Run: headless pygame with SDL's dummy video driver; simulated clock (each Clock.tick advances the game by its frame time, no real sleeping); random seed 0; keys injected as events and as key.get_pressed() state; mouse plan: one left click at the window centre at the start of phase 2, then a move to the lower-right quarter at the start of phase 3.
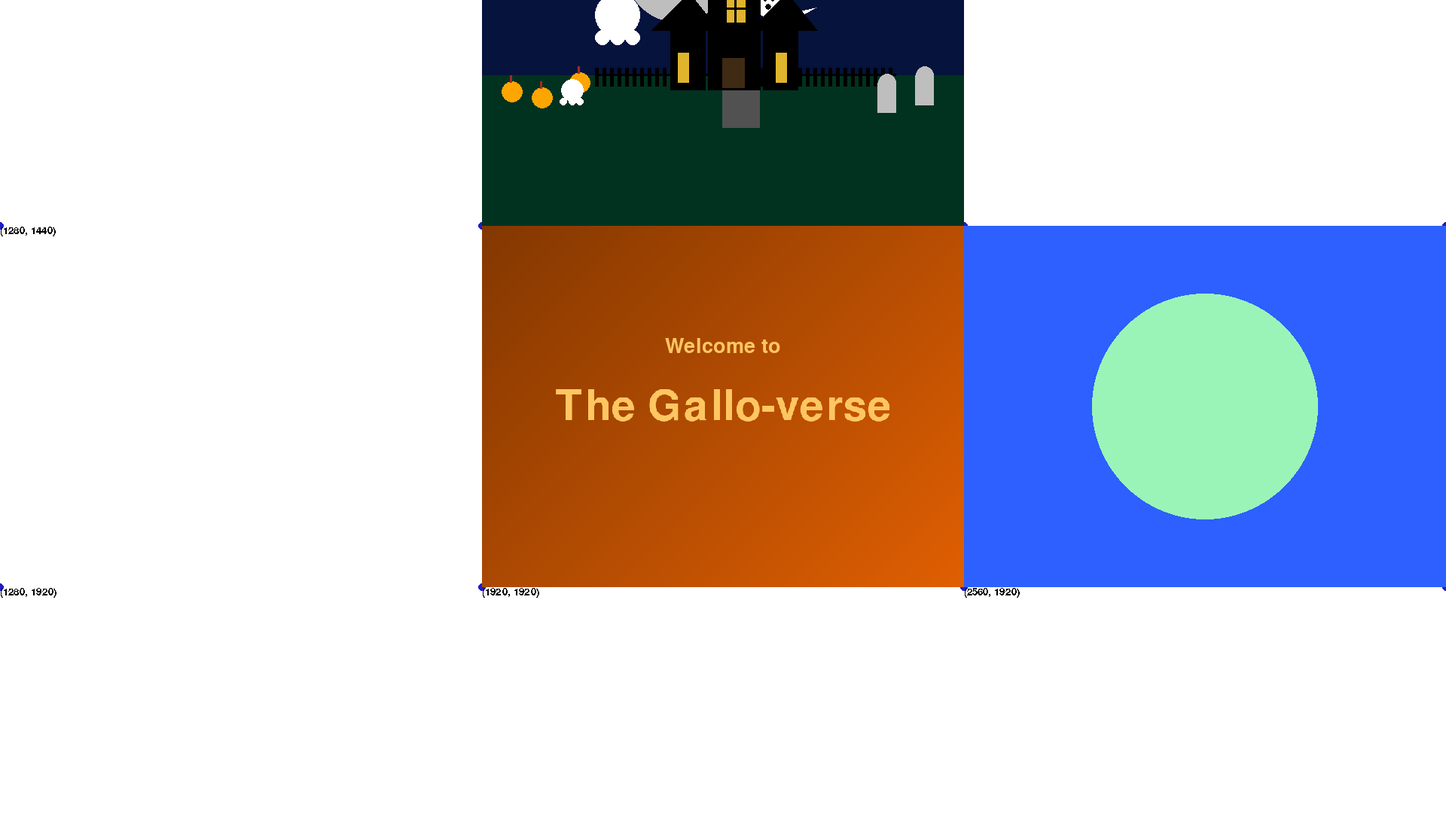
Frame 1 of 2 · flips 1–60 · no input
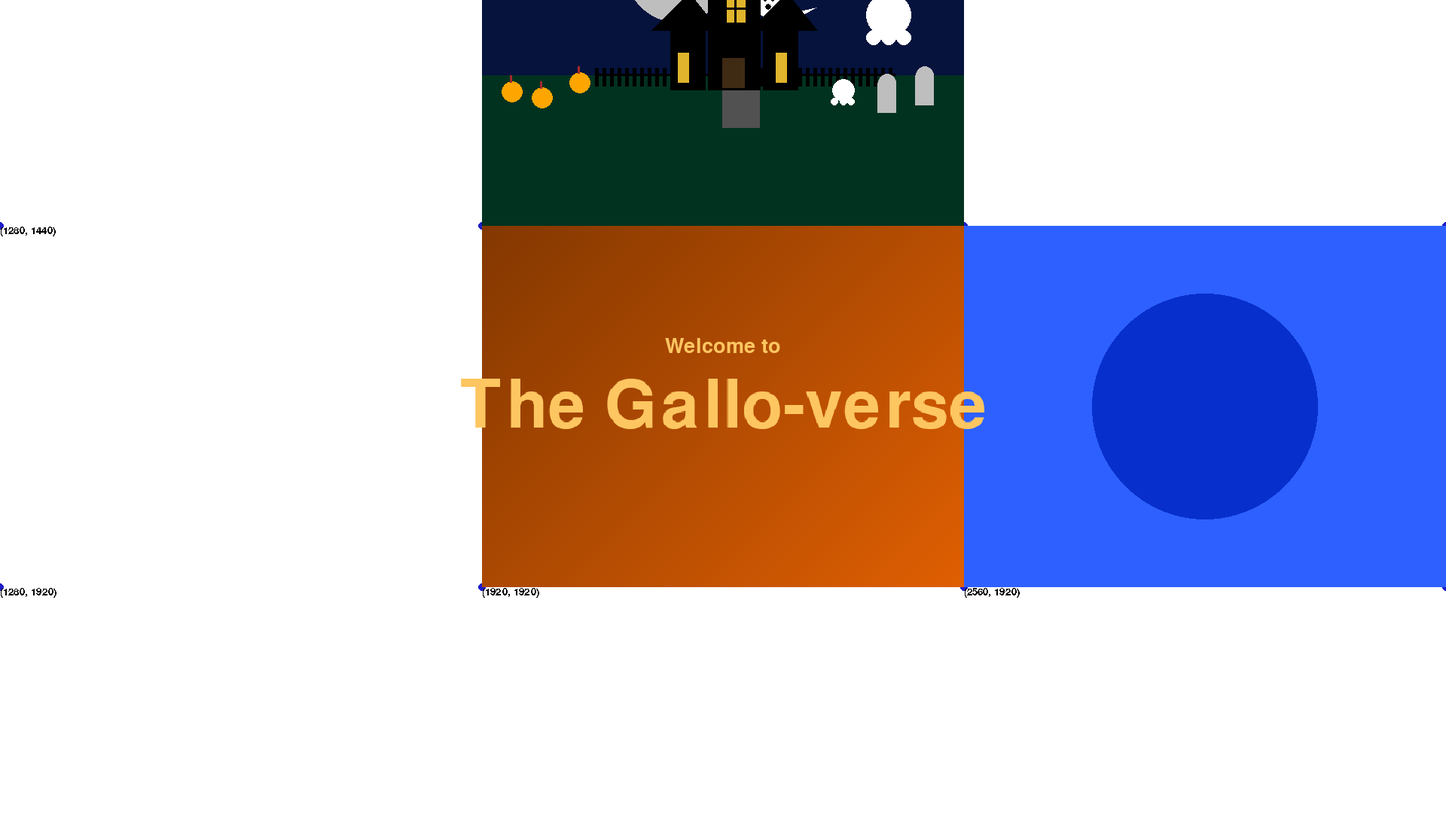
Frame 2 of 2 · flips 61–180 · clicked the window centre · tapped SPACE, RETURN · held RIGHT (→), D

The pygame program that drew these frames:

# pygame template
import math
import random
import pygame

def linear_interpolation(x, x0, x1, y0, y1):
    return y0 + (x - x0) * (y1 - y0) / (x1 - x0)


pygame.init()
pygame.font.init()


WIDTH = 1920
HEIGHT = 1080
SIZE = (WIDTH, HEIGHT)

window = pygame.display.set_mode(SIZE)
clock = pygame.time.Clock()

num_students = 33
MAP_SIZE = math.ceil(math.sqrt(num_students))
MAP_SIZE += 1 - MAP_SIZE % 2
MID = MAP_SIZE//2
PLOT_WIDTH = 640
PLOT_HEIGHT = 480
MIN_SCALE = HEIGHT/(MAP_SIZE*PLOT_HEIGHT)
MAX_SCALE = 1
screen = pygame.Surface((PLOT_WIDTH * MAP_SIZE, PLOT_HEIGHT * MAP_SIZE))
camera_x = screen.get_width()//2
camera_y = screen.get_height()//2
zoom_level_gallo = 1 # 1-10
grid_font = pygame.font.SysFont('Arial', 20)


# ---------------------------
# Initialize global variables for animation
# These must have your name in there

font_gallo = pygame.font.SysFont('Arial', 120)
welcome_font_gallo = pygame.font.SysFont('Arial', 40)
bg_color_gallo = "#E15E03"
# fg_color_gallo = "#FF9142"
fg_color_gallo = "#FEC661"
text_gallo = font_gallo.render("The Gallo-verse", True, fg_color_gallo)
welcome_text_gallo = welcome_font_gallo.render("Welcome to", True, fg_color_gallo)
frames_gallo = 0
bg_start = pygame.Color("#E05F02")
bg_end = pygame.Color("#6B2D01")
bg_gallo_large = pygame.Surface((1000, 1000))
bg_gallo_large.fill((0, 0, 0))
for x in range(1000):
    pygame.draw.line(bg_gallo_large, bg_end.lerp(bg_start, x/1000), (x, 0), (x, 1000))
bg_gallo_large = pygame.transform.rotate(bg_gallo_large, -45)
bg_gallo = pygame.Surface((640, 480))
bg_gallo.blit(bg_gallo_large, (-500, -500))
welcome_text_buffer = {}
# ---------------------------

ghost_x_maggie = 0
ghost_y_maggie = 200

switch_maggie = "right"

# ----------------------

duncan_glow_x, duncan_glow_y, duncan_glow_radius = 315, 220, 70
duncan_vignette_x, duncan_vignette_y, duncan_vignette_radius = 320, 240, 250

duncan_rect_x, duncan_rect_y, duncan_rect_sizex, duncan_rect_sizey = 285, 190, 60, 70
duncan_circle_x, duncan_circle_y, duncan_circle_radius = 315, 187, 30

duncan_inside_x, duncan_inside_y, duncan_inside_sizex, duncan_inside_sizey = 288, 193, 55, 65
duncan_inner_circle_x, duncan_inner_circle_y, duncan_inner_circle_radius = 315, 190, 27.5

duncan_eye_leftx, duncan_eye_lefty, duncan_eye_left_radius = 307, 190, 6
duncan_eye_rightx, duncan_eye_righty, duncan_eye_right_radius = 322, 190, 5

duncan_hover_speed = 1
duncan_glow_speed, duncan_glow_color, duncan_glow_growth = 2, 245, 1
duncan_background_color, duncan_background_change_speed = 50, 2
#---------------------

circle_x_ilia = 320
circle_y_ilia = 240
flash_color = (0, 0, 255)
last_flash_time = 0
flash_interval = 500
growrate = 5
sizeilia = 150

# ------------------

circle_x_chk = 40
circle_y_chk = 40
circle_a_chk = 40
circle_b_chk = 40

# ------------------

running = True
while running:
    # GALLO VERSE SPECIFIC ----------------------------------------------------------------
    scale = linear_interpolation(zoom_level_gallo, 10, 1, MIN_SCALE, MAX_SCALE)
    for event in pygame.event.get():
        if event.type == pygame.QUIT:
            running = False
        elif event.type == pygame.MOUSEWHEEL:
            direction = event.y
            zoom_level_gallo -= direction
            zoom_level_gallo = max(min(zoom_level_gallo, 10), 1)
        elif event.type == pygame.MOUSEMOTION:
            click, _, _ = event.buttons
            if click:
                dx, dy = event.rel
                camera_x += -dx/scale
                camera_y += -dy/scale

    # DRAWING
    screen.fill((255, 255, 255))
    window.fill((100, 100, 100))

    # Draw Plot points
    for x in range(0, MAP_SIZE * PLOT_WIDTH, PLOT_WIDTH):
        for y in range(0, MAP_SIZE * PLOT_HEIGHT, PLOT_HEIGHT):
            pygame.draw.circle(screen, (30, 30, 200), (x, y), 5)
            coord_text = grid_font.render(f"({x}, {y})", False, (0, 0, 0))
            screen.blit(coord_text, (x, y))
    
    # -----------MAGGIE
    x = 1920
    y = 960
    width = 640
    height = 480


    width = 640
    height = 480

    points_maggie = [
        (x+345,y+100),
        (x+285,y+150),
        (x+385,y+150)
    ]

    points_maggie1 = [
        (x+275,y+170),
        (x+225,y+220),
        (x+315,y+220)
    ]

    points_maggie2 = [
        (x+405,y+170),
        (x+355,y+220),
        (x+445,y+220)
    ]

    points_maggie3 = [
        (x+385,y+223),
        (x+385,y+203),
        (x+443,y+190)
    ]


    pygame.draw.rect(screen, (200, 200, 200), (x, y, width, height))

    if ghost_x_maggie > 642:
        switch_maggie = "left"
    elif ghost_x_maggie < 0:
        switch_maggie = "right"


    if switch_maggie == "right":
        ghost_x_maggie += 3
    else:
        ghost_x_maggie -= 3

    # BACKGROUND
    pygame.draw.rect(screen, ("#05133d"), (x, y, width, height))

    #ground
    pygame.draw.rect(screen, ("#013220"), (x, y + 280, width, 200))


    #moon
    pygame.draw.circle(screen, ("gray"), (x + 260, y + 140), 70)

    #smallghost
    pygame.draw.circle(screen, ("white"), (x + 380, y + 183), 20)
    pygame.draw.circle(screen, ("black"), (x + 380, y + 189), 4) #mouth
    pygame.draw.circle(screen, ("black"), (x + 376, y + 180), 2) #eye
    pygame.draw.circle(screen, ("black"), (x + 386, y + 180), 2) #eye
    pygame.draw.polygon(screen, ("white"), points_maggie3)

    # HOUSE    
    pygame.draw.rect(screen, (0, 0, 0), (x + 300, y+150, 70, 150))
    pygame.draw.polygon(screen, (0,0,0), points_maggie)


    pygame.draw.rect(screen, (0, 0, 0), (x + 250, y+210, 47, 90))
    pygame.draw.polygon(screen, (0,0,0), points_maggie1)

    pygame.draw.rect(screen, (0, 0, 0), (x + 373, y+210, 47, 90))
    pygame.draw.polygon(screen, (0,0,0), points_maggie2)

    #TOP
    pygame.draw.rect(screen, (0,0,0), (x + 335, y+87, 20, 5))
    pygame.draw.rect(screen, (0,0,0), (x + 343, y+83, 5, 30))


    #FENCE
    for i in range(40):
        pygame.draw.rect(screen, (0, 0, 0), (x + 150 + 10*i, y+270, 5, 25))
    pygame.draw.rect(screen, (0, 0, 0), (x + 150, y+278,400, 3))

    #WINDOW
    pygame.draw.rect(screen, ("#e0b42c"), (x + 390, y+250, 15, 40)) #right
    pygame.draw.rect(screen, ("#e0b42c"), (x + 260, y+250, 15, 40)) #left
    pygame.draw.rect(screen, ("#e0b42c"), (x + 325, y+170, 25, 40)) #middle

    pygame.draw.circle(screen, ("#e0b42c"), (x + 338, y + 170), 12)


    pygame.draw.rect(screen, (0,0,0), (x + 325, y+190, 28, 3))     #middle lines
    pygame.draw.rect(screen, (0,0,0), (x + 335, y+172, 3, 41))
    pygame.draw.rect(screen, (0,0,0), (x + 325, y+174, 28, 3)) 

    #door
    pygame.draw.rect(screen, ("#3f2a14"), (x + 319, y+257, 30, 40))


    #pumpkin
    pygame.draw.circle(screen, ("orange"), (x + 130, y + 290), 14)
    pygame.draw.rect(screen, ("brown"), (x + 127, y+268, 3, 10))

    pygame.draw.circle(screen, ("orange"), (x + 80, y + 310), 14)
    pygame.draw.rect(screen, ("brown"), (x + 77, y+288, 3, 10))

    pygame.draw.circle(screen, ("orange"), (x + 40, y + 302), 14)
    pygame.draw.rect(screen, ("brown"), (x + 37, y+280, 3, 10))

    #grave
    pygame.draw.rect(screen, ("gray"), (x + 525, y+290, 25, 40)) 
    pygame.draw.circle(screen, ("gray"), (x + 538, y + 290), 12)

    pygame.draw.rect(screen, ("gray"), (x + 575, y+280, 25, 40)) 
    pygame.draw.circle(screen, ("gray"), (x + 588, y + 280), 12)

    #path
    pygame.draw.rect(screen, ("#515151"), (x + 319, y+300, 50, 50))


    # GHOST
    pygame.draw.circle(screen, (255, 255, 255), (x + ghost_x_maggie, y + ghost_y_maggie), 30)
    pygame.draw.circle(screen, (255, 255, 255), (x + ghost_x_maggie, y + ghost_y_maggie + 30), 10)
    pygame.draw.rect(screen, (255, 255, 255), (ghost_x_maggie - 30, ghost_y_maggie, 60, 30))
    pygame.draw.circle(screen, (255, 255, 255), (x + ghost_x_maggie - 20, y + ghost_y_maggie + 30), 10)
    pygame.draw.circle(screen, (255, 255, 255), (x + ghost_x_maggie +20, y + ghost_y_maggie + 30), 10)

    pygame.draw.circle(screen, (255, 255, 255), (x + ghost_x_maggie - 60, y + ghost_y_maggie + 100), 15)
    pygame.draw.circle(screen, (255, 255, 255), (x + ghost_x_maggie - 60, y + ghost_y_maggie + 115), 5)
    pygame.draw.rect(screen, (255, 255, 255), (ghost_x_maggie - 73, ghost_y_maggie + 100, 27, 15))
    pygame.draw.circle(screen, (255, 255, 255), (x + ghost_x_maggie - 72, y + ghost_y_maggie + 115), 5)
    pygame.draw.circle(screen, (255, 255, 255), (x + ghost_x_maggie - 50, y + ghost_y_maggie + 115), 5)


    # DUNCAN -------------------------------

    x = 3200
    y = 960
    width = 640
    height = 480
    
    duncan_rect_y += duncan_hover_speed
    duncan_circle_y += duncan_hover_speed
    
    duncan_inside_y += duncan_hover_speed
    duncan_inner_circle_y += duncan_hover_speed
    
    duncan_eye_lefty += duncan_hover_speed * 0.54
    duncan_eye_righty += duncan_hover_speed * 0.65
    
    duncan_glow_y += duncan_hover_speed
    duncan_glow_color += duncan_glow_speed
    duncan_glow_radius += duncan_glow_growth
    
    duncan_background_color += duncan_background_change_speed
    
    if duncan_circle_y < 197: duncan_hover_speed *= -1
    if duncan_rect_y > 180: duncan_hover_speed *= -1
    if duncan_glow_color >= 255: duncan_glow_speed *= -1
    if duncan_glow_color <= 235: duncan_glow_speed *= -1
    if duncan_glow_radius > 100 or duncan_glow_radius < 60: duncan_glow_growth *= -1
    if duncan_background_color > 50 or duncan_background_color < 2: duncan_background_change_speed *= -1

    pygame.draw.rect(screen, (duncan_background_color, duncan_background_color, duncan_background_color), (x, y, width, height))

    pygame.draw.circle(screen, (235, 235, 235), (x + duncan_vignette_x, y + duncan_vignette_y), duncan_vignette_radius)
    pygame.draw.circle(screen, (duncan_glow_color, duncan_glow_color, duncan_glow_color), (x + duncan_glow_x, y + duncan_glow_y), duncan_glow_radius)
    
    pygame.draw.rect(screen, "Black", (x + duncan_rect_x, y + duncan_rect_y, duncan_rect_sizex, duncan_rect_sizey))
    pygame.draw.circle(screen, "Black", (x + duncan_circle_x, y + duncan_circle_y), duncan_circle_radius)
    
    pygame.draw.rect(screen, "White", (x + duncan_inside_x, y + duncan_inside_y, duncan_inside_sizex, duncan_inside_sizey))
    pygame.draw.circle(screen, "White", (x + duncan_inner_circle_x, y + duncan_inner_circle_y), duncan_inner_circle_radius)
    
    pygame.draw.circle(screen, "Black", (x + duncan_eye_leftx, y + duncan_eye_lefty), duncan_eye_left_radius)
    pygame.draw.circle(screen, "Black", (x + duncan_eye_rightx, y + duncan_eye_righty), duncan_eye_right_radius)

    # ILIA ------------------
    current_time = pygame.time.get_ticks()
    
    # Change the color of the circle only if the flash_interval has passed
    if current_time - last_flash_time >= flash_interval:
        flash_color = (random.randint(0, 255), random.randint(0, 255), random.randint(0, 255))
        last_flash_time = current_time

    sizeilia += growrate
    if sizeilia < 10 or sizeilia > 150:
        growrate = growrate *- 1
    x = 2560
    y = 1440
    width_ilia = 640
    height_ilia = 480

    pygame.draw.rect(screen, (45, 96, 255), (x, y, width_ilia, height_ilia))

    pygame.draw.circle(screen, flash_color, (x + circle_x_ilia, y + circle_y_ilia), sizeilia)

    # CHLOE ----------------------------------------------------------------------------------

    x = 1920
    y = 2400
    width = 640
    height = 480

    circle_x_chk += 1
    circle_a_chk += 2
    circle_b_chk += 1

    pygame.draw.rect(screen, (7, 26, 102), (x, y, width, height))

    # cloud
    # Must draw with reference to that coordinate

    cloud_ptone = pygame.draw.ellipse(screen, ("WHITE"), (x + 50 + circle_x_chk, y + 37 + circle_y_chk, 110, 30))
    cloud_pttwo = pygame.draw.ellipse(screen, ("WHITE"), (x + 68 + circle_x_chk, y + 25 + circle_y_chk, 35, 35))
    cloud_ptthree = pygame.draw.ellipse(screen, ("WHITE"), (x + 95 + circle_x_chk, y + 18 + circle_y_chk, 50, 50))
    if circle_x_chk > 640:
        circle_x_chk = -40
    # falling snow
    pygame.draw.circle(screen, "WHITE", (x + 122 + circle_x_chk, y + 117 + circle_a_chk), 6)
    pygame.draw.circle(screen, "WHITE", (x + 143 + circle_x_chk, y + 155 + circle_b_chk), 5)
    pygame.draw.circle(screen, "WHITE", (x + 181 + circle_x_chk, y + 206 + circle_a_chk), 5)
    pygame.draw.circle(screen, "WHITE", (x + 140 + circle_x_chk, y + 229 + circle_b_chk), 6)
    pygame.draw.circle(screen, "WHITE", (x + 102 + circle_x_chk, y + 146 + circle_a_chk), 6)
    pygame.draw.circle(screen, "WHITE", (x + 101 + circle_x_chk, y + 175 + circle_b_chk), 5)
    pygame.draw.circle(screen, "WHITE", (x + 122 + circle_x_chk, y + 228 + circle_a_chk), 6)

    if circle_a_chk > 460:
        circle_a_chk = -40
    if circle_b_chk > 480:
        circle_b_chk = -40
    # snow
    pygame.draw.circle(screen, "WHITE", (x + 43, y + 55), 4)
    pygame.draw.circle(screen, "WHITE", (x + 33, y + 167), 5)
    pygame.draw.circle(screen, "WHITE", (x + 117, y + 157), 4)
    pygame.draw.circle(screen, "WHITE", (x + 85, y + 134), 5)
    pygame.draw.circle(screen, "WHITE", (x + 104, y + 104), 5)
    pygame.draw.circle(screen, "WHITE", (x + 311, y + 41), 5)
    pygame.draw.circle(screen, "WHITE", (x + 285, y + 135), 5)
    pygame.draw.circle(screen, "WHITE", (x + 204, y + 201), 5)
    pygame.draw.circle(screen, "WHITE", (x + 145, y + 201), 5)
    pygame.draw.circle(screen, "WHITE", (x + 174, y + 281), 4)
    pygame.draw.circle(screen, "WHITE", (x + 308, y + 209), 5)
    pygame.draw.circle(screen, "WHITE", (x + 389, y + 98), 4)
    pygame.draw.circle(screen, "WHITE", (x + 388, y + 273), 5)
    pygame.draw.circle(screen, "WHITE", (x + 387, y + 188), 4)
    pygame.draw.circle(screen, "WHITE", (x + 355, y + 220), 5)
    pygame.draw.circle(screen, "WHITE", (x + 383, y + 145), 4)
    pygame.draw.circle(screen, "WHITE", (x + 307, y + 72), 5)
    pygame.draw.circle(screen, "WHITE", (x + 492, y + 72), 5)
    pygame.draw.circle(screen, "WHITE", (x + 462, y + 163), 4)
    pygame.draw.circle(screen, "WHITE", (x + 451, y + 128), 5)
    pygame.draw.circle(screen, "WHITE", (x + 455, y + 241), 4)
    pygame.draw.circle(screen, "WHITE", (x + 552, y + 162), 4)
    pygame.draw.circle(screen, "WHITE", (x + 519, y + 299), 4)
    pygame.draw.circle(screen, "WHITE", (x + 374, y + 306), 4)
    pygame.draw.circle(screen, "WHITE", (x + 161, y + 41), 4)
    pygame.draw.circle(screen, "WHITE", (x + 244, y + 47), 4)
    pygame.draw.circle(screen, "WHITE", (x + 181, y + 101), 4)
    pygame.draw.circle(screen, "WHITE", (x + 40, y + 256), 4)
    # snowman
    pygame.draw.ellipse(screen, "WHITE", [70 + x, 210 + y, 40, 40])
    pygame.draw.ellipse(screen, "WHITE", [57 + x, 235 + y, 65, 65])
    pygame.draw.ellipse(screen, "WHITE", [40 + x, 270 + y, 100, 100])
    pygame.draw.circle(screen, "BLACK", (x + 80, y + 225), 1)
    pygame.draw.circle(screen, "BLACK", (x + 95, y + 223), 1)
    pygame.draw.polygon(screen, "ORANGE", [(x + 87, y + 228), (x + 87, y + 231), (x + 96, y + 229)])
    pygame.draw.circle(screen, "GREY", (x + 87, y + 257), 5)
    pygame.draw.circle(screen, "GREY", (x + 88, y + 272), 5)
    pygame.draw.circle(screen, "GREY", (x + 91, y + 296), 5)
    pygame.draw.rect(screen, ("RED"), (x + 65, y + 236, 50, 10))
    pygame.draw.rect(screen, ("RED"), (x + 66, y + 246, 7, 80))

    # ground
    pygame.draw.rect(screen, (242, 250, 253), (x + 0.1, y + 355, width, 125))

    # gingerbread house
    pygame.draw.rect(screen, (182, 129, 98), (x + 360, y + 190, 230, 180))
    pygame.draw.polygon(screen, (134, 75, 42), [(x + 403, y + 105), (x + 547, y + 105), (x + 341, y + 203), (x + 617, y + 203)])
    pygame.draw.polygon(screen, (134, 75, 42), [(x + 403, y + 105), (x + 474, y + 139), (x + 341, y + 203)])
    pygame.draw.polygon(screen, (134, 75, 42), [(x + 403, y + 105), (x + 474, y + 137), (x + 341, y + 203)])
    pygame.draw.polygon(screen, (134, 75, 42), [(x + 547, y + 106), (x + 477, y + 139), (x + 616, y + 203)])
    pygame.draw.rect(screen, (152, 95, 63), (x + 465, y + 271, 45, 100))
    pygame.draw.ellipse(screen, ("WHITE"), [x + 390, y + 280, 50, 7])
    pygame.draw.ellipse(screen, ("WHITE"), [x + 530, y + 280, 50, 7])
    pygame.draw.rect(screen, ("WHITE"), (x + 397.5, y + 241, 35, 40))
    pygame.draw.ellipse(screen, "WHITE", [x + 397.5, y + 233, 35, 40])
    pygame.draw.rect(screen, ("WHITE"), (x + 536, y + 241, 35, 40))
    pygame.draw.ellipse(screen, "WHITE", [x + 536, y + 233, 35, 40])
    pygame.draw.rect(screen, (246, 226, 160), (x + 542.5, y + 244, 25, 30))
    pygame.draw.rect(screen, (246, 226, 160), (x + 402.5, y + 244, 25, 30))
    pygame.draw.line(screen, ("WHITE"), (x + 413, y + 241), (x + 413, y + 279))
    pygame.draw.line(screen, ("WHITE"), (x + 554, y + 240), (x + 554, y + 277))
    pygame.draw.line(screen, ("WHITE"), (x + 398, y + 263), (x + 428, y + 263))
    pygame.draw.line(screen, ("WHITE"), (x + 538, y + 262), (x + 568, y + 262))
    pygame.draw.circle(screen, (182, 129, 98), (x + 477, y + 296), 1)
    pygame.draw.circle(screen, (182, 129, 98), (x + 499, y + 296), 1)
    pygame.draw.circle(screen, (182, 129, 98), (x + 486, y + 323), 1)    
    pygame.draw.circle(screen, (182, 129, 98), (x + 477, y + 354), 1)
    pygame.draw.circle(screen, (182, 129, 98), (x + 500, y + 354), 1)
    pygame.draw.circle(screen, (182, 129, 98), (x + 500, y + 354), 1)
    pygame.draw.arc(screen, ("WHITE"), [x + 361, y + 146, 50, 50], 3.141592, 3.141592 * 2, 3)
    pygame.draw.arc(screen, ("WHITE"), [x + 413, y + 146, 50, 50], 3.141592, 3.141592 * 2, 3)
    pygame.draw.arc(screen, ("WHITE"), [x + 513, y + 146, 50, 50], 3.141592, 3.141592 * 2, 3)
    pygame.draw.arc(screen, ("WHITE"), [x + 461, y + 146, 50, 50], 3.141592, 3.141592 * 2, 3)
    pygame.draw.arc(screen, ("WHITE"), [x + 550, y + 146, 50, 50], 3.141592, 3.141592 * 2, 3)
    pygame.draw.circle(screen, ("RED"), (x + 410, y + 167), 5)
    pygame.draw.circle(screen, ("GREEN"), (x + 462, y + 163), 5)
    pygame.draw.circle(screen, ("RED"), (x + 510, y + 168), 5)
    pygame.draw.circle(screen, ("GREEN"), (x + 363, y + 168), 5)
    pygame.draw.circle(screen, ("RED"), (x + 594, y + 170), 5)
    pygame.draw.arc(screen, ("WHITE"), [x + 390, y + 100, 70, 50], 3.141592, 3.141592 * 2, 5)
    pygame.draw.arc(screen, ("WHITE"), [x + 450, y + 100, 70, 50], 3.141592, 3.141592 * 2, 5)
    pygame.draw.arc(screen, ("WHITE"), [x + 500, y + 100, 70, 50], 3.141592, 3.141592 * 2, 5)
    pygame.draw.arc(screen, ("DARK GREEN"), [x + 474, y + 255, 30, 30], 0, 3.141592 * 2, 7)
    

    # ----------------------------------------------------------------------------------------

    # Must have these coordinates
    x = 1920
    y = 1440
    width = 640
    height = 480

    frames_gallo += 1
    text_scale_gallo = abs((math.sin(frames_gallo / 30) - 3) / 3)
    

    # Rather than screen.fill, draw a rectangle
    screen.blit(bg_gallo, (x, y))

    screen.blit(welcome_text_gallo, (x + width//2 - welcome_text_gallo.get_width()//2, y + height//3 - welcome_text_gallo.get_height()//2))
    scaled_text = pygame.transform.scale(text_gallo, (text_gallo.get_width() * text_scale_gallo, text_gallo.get_height() * text_scale_gallo))
    screen.blit(scaled_text, (x + width//2 - scaled_text.get_width()//2, y + height//2 - scaled_text.get_height()//2))
    


    # LEAVE HERE --------------------------------------------
    screen_width, screen_height = screen.get_size()
    scaled_screen = pygame.transform.scale(screen, (int(screen_width * scale), int(screen_height * scale)))
    window.blit(scaled_screen, (-camera_x*scale+WIDTH//2, -camera_y*scale+HEIGHT//2))

    pygame.display.flip()
    clock.tick(30)
    #---------------------------------------------------------


pygame.quit()
